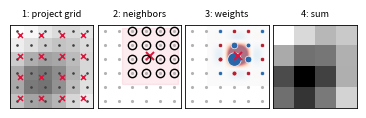

Generate this figure with matplotlib: (Note: this script raises an exception after producing the figure.)
#!/usr/bin/env python3
"""v4 figures: fig_prelim (2D kernels: bilinear/bicubic/Lanczos3/Gaussian),
fig_scaling (2D four-phase, sparse off-center grid), fig_cc_process (pipeline)."""
import numpy as np
import matplotlib
matplotlib.use("Agg")
import matplotlib.pyplot as plt
from mpl_toolkits.mplot3d import Axes3D  # noqa
plt.rcParams.update({"font.size":8.5,"axes.linewidth":0.6})
OUT='paper_output/figs'
def nospines(ax):
    for sd in ["top","right"]: ax.spines[sd].set_visible(False)
def keys(t,a=-0.5):
    at=np.abs(t)
    return np.where(at<=1,(a+2)*at**3-(a+3)*at**2+1,
           np.where(at<2,a*(at**3-5*at**2+8*at-4),0.0))
def tri(t): return np.clip(1-np.abs(t),0,None)
def lanczos(t,A=3):
    z=np.where(np.abs(t)<1e-9,1e-9,t)
    L=A*np.sin(np.pi*z)*np.sin(np.pi*z/A)/(np.pi**2*z**2)
    return np.where(np.abs(t)<1e-9,1.0,np.where(np.abs(t)<A,L,0.0))
def gauss(t,s=0.7): return np.exp(-t**2/(2*s**2))/(s*np.sqrt(2*np.pi))

# ---------- fig_scaling: 2D four phases ----------
IN,OUTN=6,4; s=OUTN/IN
gn=(np.arange(OUTN)+0.5)/s-0.5
rng=np.random.default_rng(7)
base=rng.standard_normal((IN,IN))
kk=np.exp(-0.5*(np.arange(-2,3)/1.0)**2); kk/=kk.sum()
img=base
for _ in range(2):
    img=np.apply_along_axis(lambda v: np.convolve(v,kk,mode="same"),0,img)
    img=np.apply_along_axis(lambda v: np.convolve(v,kk,mode="same"),1,img)
GX,GY=np.meshgrid(gn,gn)
fig,axs=plt.subplots(1,4,figsize=(3.5,1.06),dpi=220)
fig.subplots_adjust(wspace=0.05,left=0.005,right=0.995,top=0.85,bottom=0.02)
for ax in axs:
    ax.set_xticks([]); ax.set_yticks([]); ax.set_aspect("equal")
a=axs[0]
a.imshow(img,cmap="gray",extent=[-0.5,IN-0.5,IN-0.5,-0.5],alpha=0.55)
px,py=np.meshgrid(np.arange(IN),np.arange(IN))
a.plot(px.ravel(),py.ravel(),".",color="0.25",ms=1.8)
a.plot(GX.ravel(),GY.ravel(),"x",color="crimson",ms=3.6,mew=1.1)
a.set_title("1: project grid",fontsize=6.6)
b=axs[1]
b.plot(px.ravel(),py.ravel(),".",color="0.7",ms=2.5)
cx,cy=GX[1,2],GY[1,2]
b.plot([cx],[cy],"x",color="crimson",ms=6,mew=1.4)
nb=[(m1,m2) for m1 in range(IN) for m2 in range(IN)
    if abs(m1-cx)<2 and abs(m2-cy)<2]
b.plot([m[0] for m in nb],[m[1] for m in nb],"o",mfc="none",mec="k",ms=6,mew=1.0)
from matplotlib.patches import Rectangle
b.add_patch(Rectangle((cx-2,cy-2),4,4,fill=True,color="crimson",alpha=0.08))
b.set_xlim(-0.5,IN-0.5); b.set_ylim(IN-0.5,-0.5)
b.set_title("2: neighbors",fontsize=6.6)
c=axs[2]
gxx=np.linspace(cx-2.2,cx+2.2,300)
gyy=np.linspace(cy-2.2,cy+2.2,300)
GXX,GYY=np.meshgrid(gxx,gyy)
KK=keys(GXX-cx)*keys(GYY-cy)
vk=0.35*np.max(np.abs(KK))
c.plot(px.ravel(),py.ravel(),".",color="0.7",ms=2.5)
c.imshow(KK,cmap="RdBu_r",vmin=-vk,vmax=vk,alpha=0.55,
         extent=[cx-2.2,cx+2.2,cy+2.2,cy-2.2])
for (m1,m2) in nb:
    w=keys(m1-cx)*keys(m2-cy)
    c.plot([m1],[m2],"o",ms=3+9*abs(w),mfc=("#2166ac" if w>0 else "#b2182b"),
           mec="w",mew=0.5,alpha=0.95)
c.plot([cx],[cy],"x",color="crimson",ms=6,mew=1.4)
c.set_xlim(-0.5,IN-0.5); c.set_ylim(IN-0.5,-0.5)
c.set_title(r"3: weights",fontsize=6.6)
d=axs[3]
W=keys(gn[:,None]-np.arange(IN)[None,:])
outimg=W@img@W.T
d.imshow(outimg,cmap="gray",extent=[-0.5,OUTN-0.5,OUTN-0.5,-0.5])
d.set_title("4: sum",fontsize=6.6)
fig.savefig('paper_output/figs/fig_scaling.pdf',bbox_inches="tight"); fig.savefig('paper_output/figs/fig_scaling.png',dpi=200,bbox_inches="tight"); print("saved")
